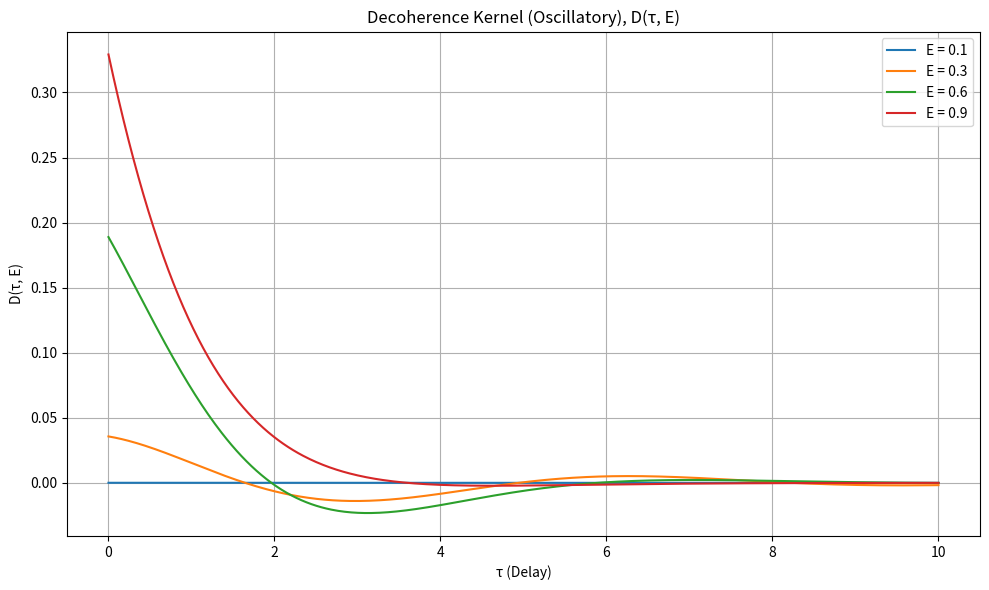
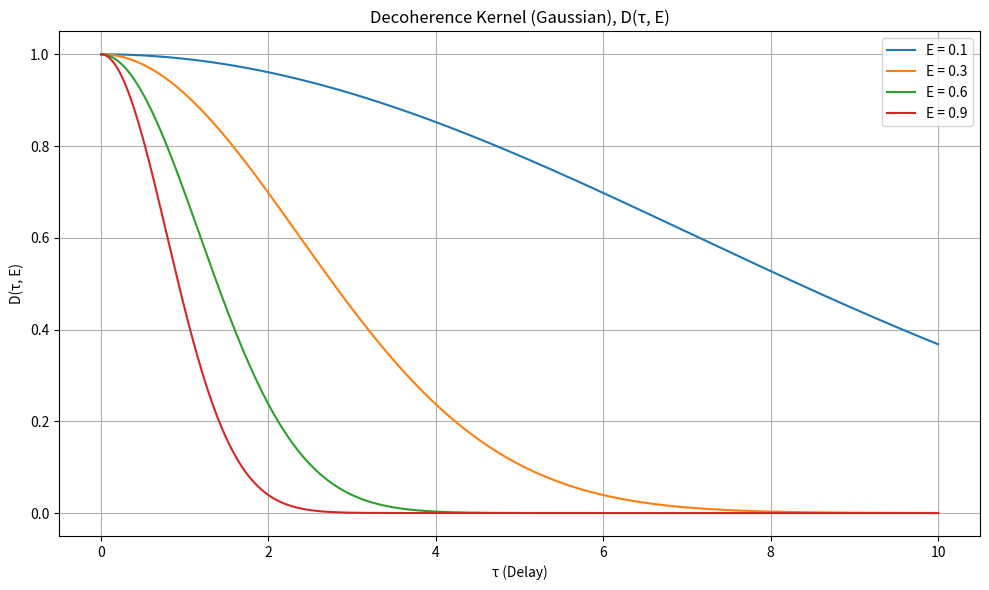

Write Python code to recreate these figures, in order.
import numpy as np

def D(tau, E, beta=1.0, E_max=1.0, kernel_type='oscillatory'):
    """
    Decoherence kernel D(τ, E).

    Parameters:
    - tau : float or np.ndarray
        Time delay(s) τ.
    - E : float
        Entanglement eigenvalue.
    - beta : float, optional
        Damping strength (default: 1.0).
    - E_max : float, optional
        Maximum entanglement eigenvalue (default: 1.0).
    - kernel_type : str, optional
        Kernel functional form ('oscillatory' or 'gaussian').

    Returns:
    - np.ndarray
        Kernel values D(τ, E).
    """
    E = np.maximum(E, 1e-8)  # Elementwise safeguard


    if kernel_type == 'oscillatory':
        E_max = max(E_max, 1e-8)
        tau_c = 1.0 / E
        gamma = np.exp(-beta / E)
        omega_squared = 1 - (E / E_max)**2
        omega = np.sqrt(np.maximum(omega_squared, 0.0))
        return gamma * np.exp(-tau / tau_c) * np.cos(omega * tau)

    elif kernel_type == 'gaussian':
        tau_c = 1.0 / E
        return np.exp(- (tau / tau_c)**2)

    else:
        raise ValueError(f"Unsupported kernel_type: {kernel_type}")

# --- Optional visualization ---
if __name__ == "__main__":
    import matplotlib.pyplot as plt

    taus = np.linspace(0, 10, 500)
    E_vals = [0.1, 0.3, 0.6, 0.9]

    kernel_types = ['oscillatory', 'gaussian']

    for kernel in kernel_types:
        plt.figure(figsize=(10, 6))
        for E in E_vals:
            plt.plot(taus, D(taus, E, kernel_type=kernel), label=f"E = {E}")

        plt.title(f"Decoherence Kernel ({kernel.capitalize()}), D(τ, E)")
        plt.xlabel("τ (Delay)")
        plt.ylabel("D(τ, E)")
        plt.legend()
        plt.grid(True)
        plt.tight_layout()
        plt.show()
